Labelled photos from "train_split", an image-classification folder in ratanjyoti/bharatanatyam-mudra. The possible labels are: Alapadmam, Anjali, Aralam, Ardhachandran, Ardhapathaka, Berunda, Bramaram, Chakra, Chandrakala, Chaturam, Garuda, Hamsapaksha, Hamsasyam, Kangulam, Kapith, Kapotham, Karkatta, Kartariswastika, Katakamukha 1, Katakamukha 2, Katakamukha 3, Katakavardhana, Katrimukha, Khatva, Kilaka, Kurma, Matsya, Mayura, Mrigasirsha, Mukulam, Mushti, Nagabandha, Padmakosha, Pasha, Pathaka, Pushpaputa, Sakata, Samputa, Sarpasirsha, Shanka, Shivalinga, Shukatundam, Sikharam, Simhamukham, Suchi, Swastikam, Tamarachudam, Tripathaka, Trishulam, Varaha.

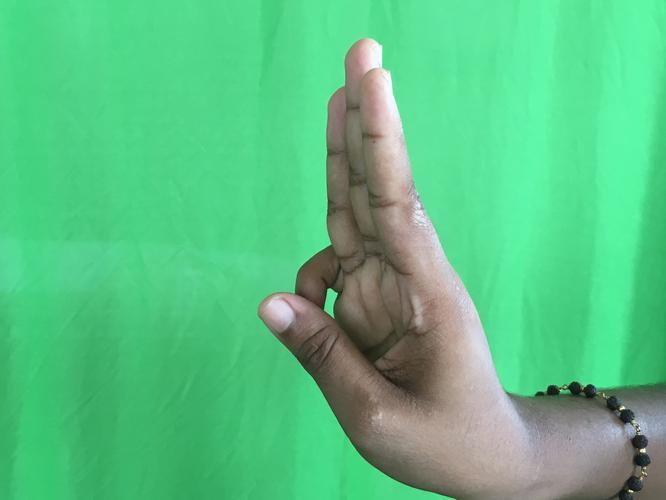
Label: Trishulam

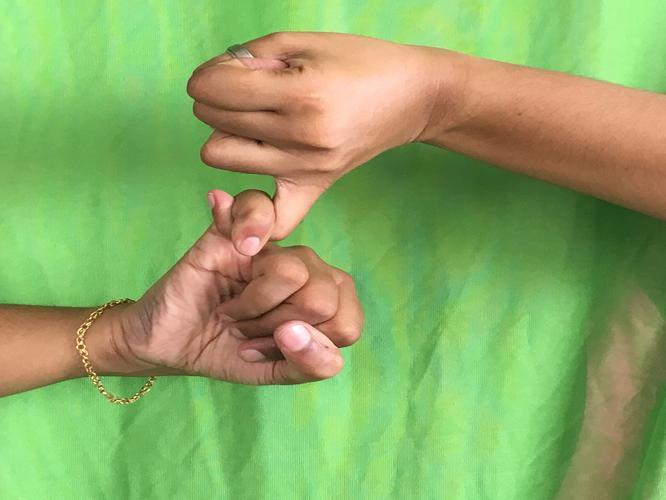
Label: Kilaka

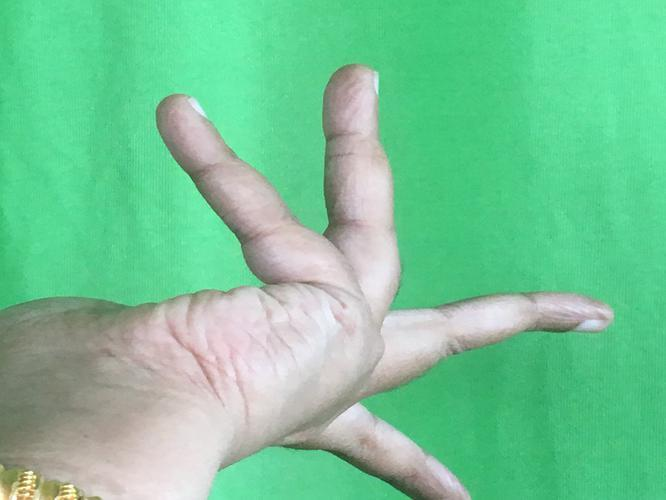
Label: Alapadmam

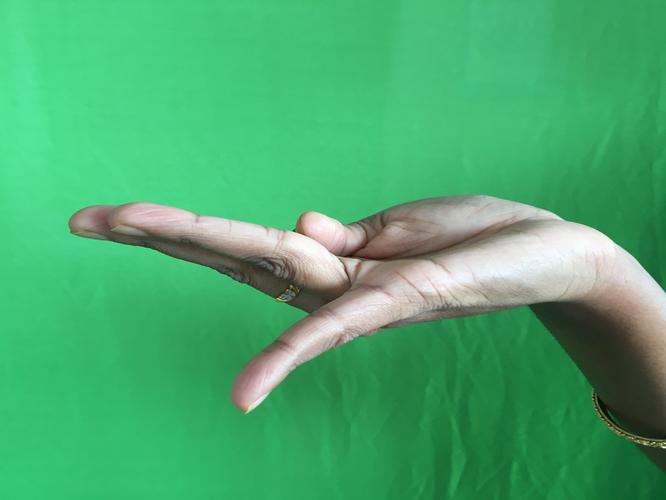
Label: Chaturam

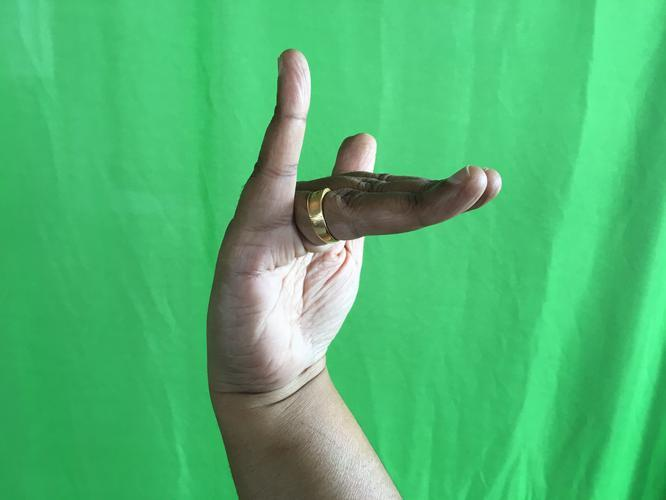
Label: Mrigasirsha

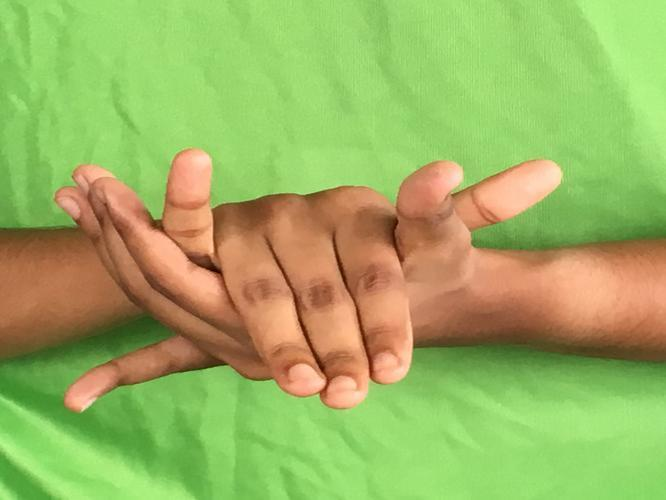
Label: Kurma
